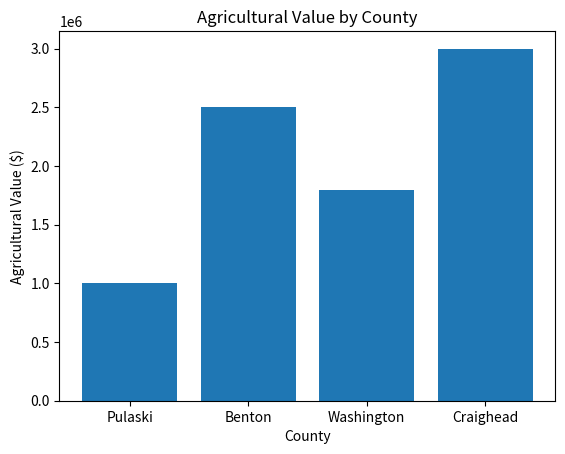

The matplotlib source for this figure:
# 1. VARIABLES

county = "Pulaski County"
agricultural_exports = 1000000
tariff_rate = 0.10

print("County:", county)
print("Agricultural exports:", agricultural_exports)
print("Tariff rate:", tariff_rate)

# 2. BASIC CALCULATION


potential_effect = agricultural_exports * tariff_rate

print("Potential modeled effect:", potential_effect)


# 3. LISTS

counties = ["Pulaski", "Benton", "Washington", "Craighead"]

print("\nCounties:")
print(counties)



# 4. DICTIONARIES

agricultural_values = {
    "Pulaski": 1000000,
    "Benton": 2500000,
    "Washington": 1800000,
    "Craighead": 3000000
}

print("\nAgricultural values:")
print(agricultural_values)


# 5. FOR LOOP

print("\nCounty values:")

for county, exports in agricultural_values.items():
    print(county, exports)


# 6. IF STATEMENT

print("\nAgricultural exposure:")

for county, exports in agricultural_values.items():

    if exports > 2000000:
        exposure = "High"
    else:
        exposure = "Lower"

    print(county, ":", exposure)

# for loop
nums = [3, 4, 16]
 
print('This is an example of for loops')

for num in nums:
   print(num ** 2)
 
# while loop
i = 3

print('This is an example of while loops')

while i < 258:
   print(i)
   i = i ** 2


# 7. FUNCTION

def calculate_effect(exports, tariff):
    effect = exports * tariff
    return effect


print("\nPotential effects:")

for county, exports in agricultural_values.items():

    effect = calculate_effect(exports, tariff_rate)

    print(county, ":", effect)


# 8. PANDAS

import pandas as pd

data = {
    "County": ["Pulaski", "Benton", "Washington", "Craighead"],
    "Agricultural_Value": [1000000, 2500000, 1800000, 3000000]
}

df = pd.DataFrame(data)

print("\nDataFrame:")
print(df)


# 9. BASIC DATA ANALYSIS

average_value = df["Agricultural_Value"].mean()
maximum_value = df["Agricultural_Value"].max()
minimum_value = df["Agricultural_Value"].min()

print("\nBasic statistics:")
print("Average:", average_value)
print("Maximum:", maximum_value)
print("Minimum:", minimum_value)


# 10. APPLY A CALCULATION TO THE DATA

df["Potential_Effect"] = df["Agricultural_Value"] * tariff_rate

print("\nData with modeled effect:")
print(df)

import matplotlib.pyplot as plt

# Python Practice - Data Visualization

counties = ["Pulaski", "Benton", "Washington", "Craighead"]
agricultural_values = [1000000, 2500000, 1800000, 3000000]

plt.bar(counties, agricultural_values)

plt.xlabel("County")
plt.ylabel("Agricultural Value ($)")
plt.title("Agricultural Value by County")

plt.show()

# 9/25/26 Practice from CodeAcademy
int_value = 4
print(int_value)
print(type(int_value))

print()

float_value = float(int_value)
print(float_value)
print(type(float_value))

# If, elif, else statements
score = 70
 
if score >= 80:
   print('You pass the course with flying colors!')
 
elif score > 65:
   print('You pass the course! Talk to your instructor.')
  
else:
   print('You do not pass the course!')

# Pass, break, continue
names = ['Daniel', 'Evan', 'Charlie', 'Riha', 'Jayden', 'Mr.K']
 
for name in names:
  if 'm' in name.lower():
      continue
  elif 'r' in name.lower():
      pass
  elif 'j' in name.lower():
      break
  else:
       print(name)
